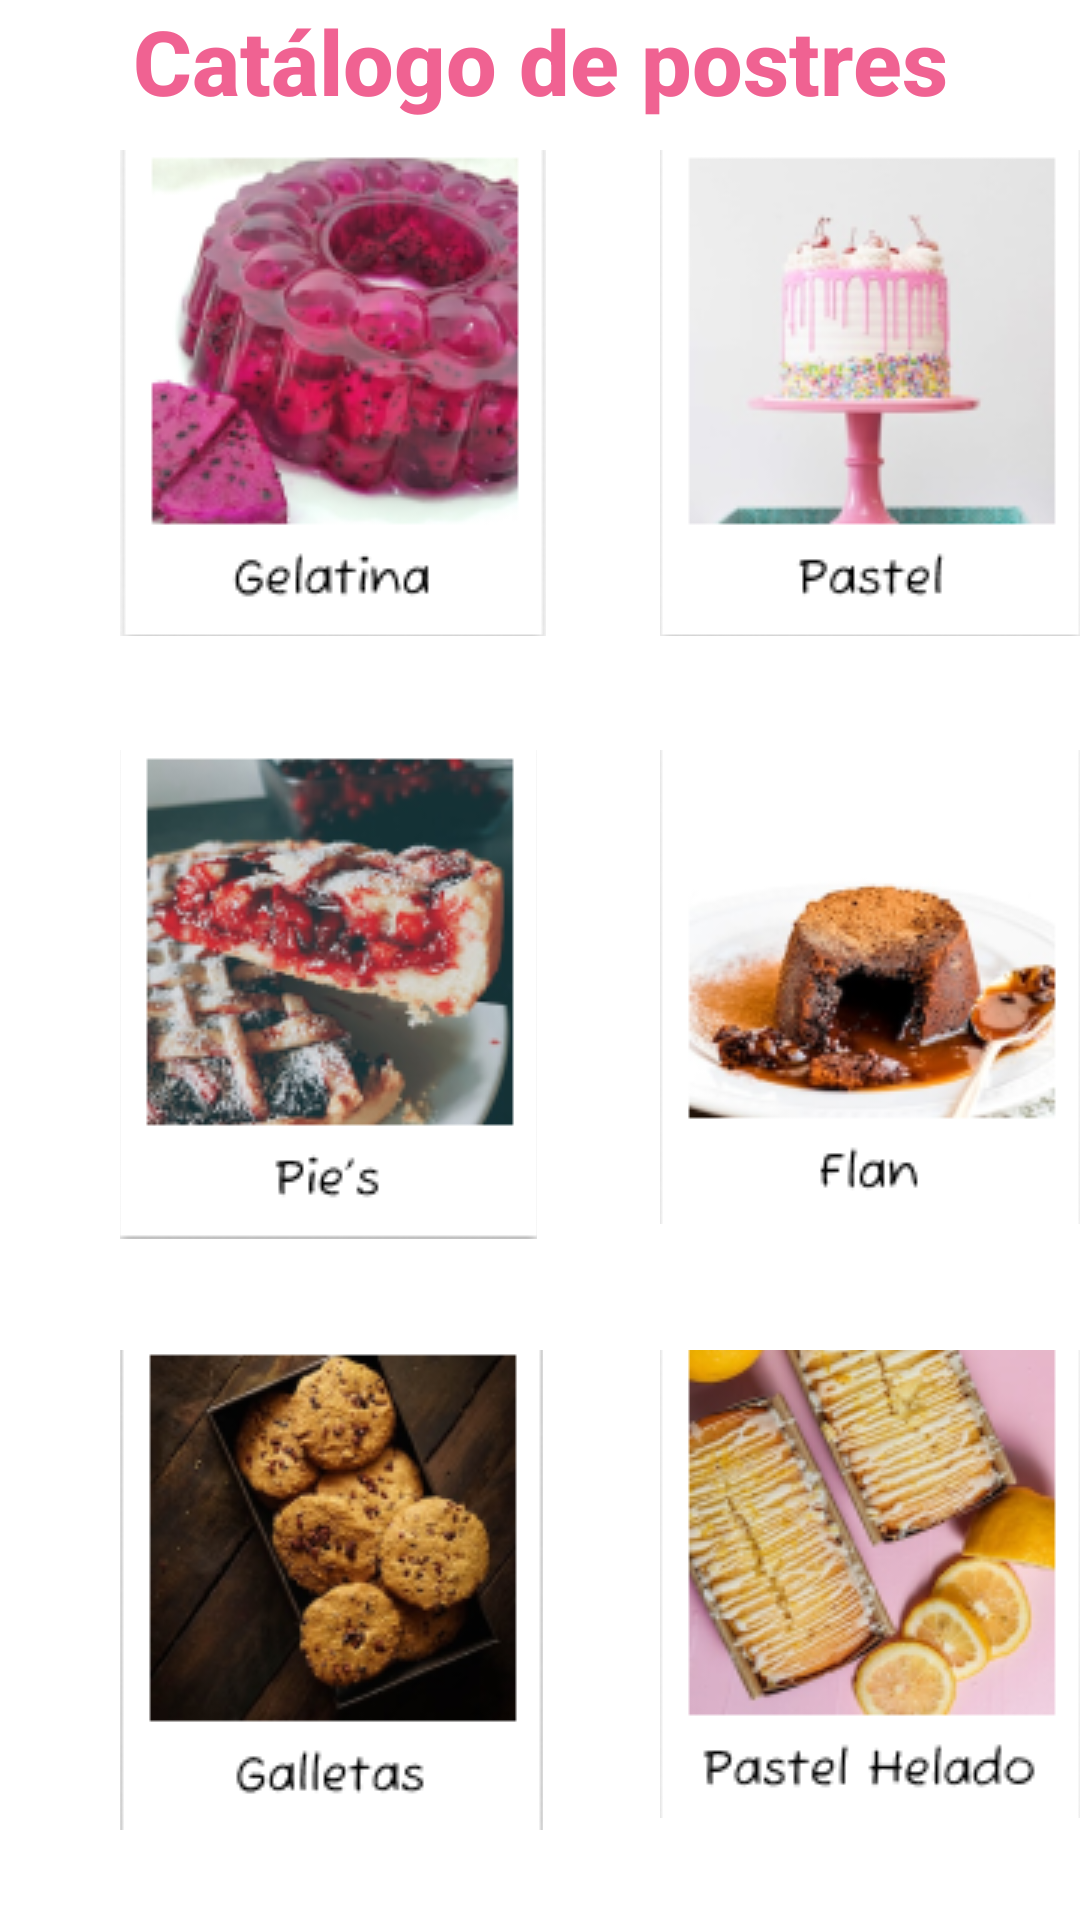

The Android layout XML behind this screen, and the referenced resources:
<!-- AndroidManifest.xml: application theme Theme.SweetMich4 -->
<!-- res/layout/fragment_catalogo.xml -->
<?xml version="1.0" encoding="utf-8"?>
<RelativeLayout xmlns:android="http://schemas.android.com/apk/res/android"
    xmlns:tools="http://schemas.android.com/tools"
    android:layout_width="match_parent"
    android:layout_height="match_parent"
    xmlns:app="http://schemas.android.com/apk/res-auto"
    tools:context=".CatalogoFragment">

    <TextView
        android:layout_width="match_parent"
        android:layout_height="wrap_content"
        android:fontFamily="sans-serif-medium"
        android:text="@string/cat_logo_de_postres"
        android:textAlignment="center"
        android:textColor="#F06292"
        android:textSize="30sp"
        android:textStyle="bold" />


    <ImageButton
        android:layout_width="141dp"
        android:layout_height="162dp"
        android:layout_marginTop="50dp"
        android:layout_gravity="center_horizontal"
        android:layout_marginStart="220dp"
        android:contentDescription="@string/todo"
        android:focusable="true"
        android:src="@drawable/postrecatalogo1"
        app:layout_constraintStart_toStartOf="parent"
        tools:ignore="SpeakableTextPresentCheck,ImageContrastCheck,DuplicateSpeakableTextCheck"
        tools:layout_editor_absoluteY="174dp" />

    <ImageButton
        android:layout_width="142dp"
        android:layout_height="162dp"
        android:layout_gravity="center_horizontal"
        android:layout_marginTop="50dp"
        android:layout_marginStart="40dp"
        android:contentDescription="@string/todo6"
        android:src="@drawable/postrecatalogo2"
        app:layout_constraintStart_toStartOf="parent"
        tools:ignore="SpeakableTextPresentCheck"
        tools:layout_editor_absoluteY="174dp" />

    <ImageButton
        android:layout_width="139dp"
        android:layout_height="163dp"
        android:layout_marginTop="250dp"
        android:layout_marginStart="40dp"
        android:contentDescription="@string/todo4"
        android:src="@drawable/postrecatalogo3"
        app:layout_constraintStart_toStartOf="parent"
        tools:ignore="SpeakableTextPresentCheck"
        tools:layout_editor_absoluteY="174dp" />

    <ImageButton
        android:layout_width="140dp"
        android:layout_height="156dp"
        android:layout_marginTop="450dp"
        android:layout_marginStart="220dp"
        android:contentDescription="@string/todo3"
        android:src="@drawable/postrecatalogo4"
        app:layout_constraintStart_toStartOf="parent"
        tools:ignore="SpeakableTextPresentCheck"
        tools:layout_editor_absoluteY="174dp" />

    <ImageButton
        android:layout_width="141dp"
        android:layout_height="158dp"
        android:layout_marginTop="250dp"
        android:layout_gravity="center_horizontal"
        android:layout_marginStart="220dp"
        android:contentDescription="@string/todo1"
        android:src="@drawable/postrecatalogo5"
        app:layout_constraintStart_toStartOf="parent"
        tools:ignore="SpeakableTextPresentCheck"
        tools:layout_editor_absoluteY="174dp" />

    <ImageButton
        android:layout_width="141dp"
        android:layout_height="160dp"
        android:layout_marginTop="450dp"
        android:layout_marginStart="40dp"
        android:contentDescription="@string/todo5"
        android:src="@drawable/postrecatalogo6"
        app:layout_constraintStart_toStartOf="parent"
        tools:ignore="SpeakableTextPresentCheck"
        tools:layout_editor_absoluteY="174dp" />
</RelativeLayout>
<!-- resources referenced by this layout -->
<resources>
  <!-- drawable postrecatalogo1: png bitmap (drawable, 21472 bytes) -->
  <!-- drawable postrecatalogo2: png bitmap (drawable, 39656 bytes) -->
  <!-- drawable postrecatalogo3: png bitmap (drawable, 41895 bytes) -->
  <!-- drawable postrecatalogo4: png bitmap (drawable, 45197 bytes) -->
  <!-- drawable postrecatalogo5: png bitmap (drawable, 27495 bytes) -->
  <!-- drawable postrecatalogo6: png bitmap (drawable, 41118 bytes) -->
  <string name="cat_logo_de_postres">Catálogo de postres</string>
  <string name="todo">TODO</string>
  <string name="todo1">TODO</string>
  <string name="todo3">TODO</string>
  <string name="todo4">TODO</string>
  <string name="todo5">TODO</string>
  <string name="todo6">TODO</string>
  <style name="Theme.SweetMich4" parent="Theme.MaterialComponents.DayNight.NoActionBar">
          
          <item name="colorPrimary">@color/purple_500</item>
          <item name="colorPrimaryVariant">@color/purple_700</item>
          <item name="colorOnPrimary">@color/white</item>
          
          <item name="colorSecondary">@color/teal_200</item>
          <item name="colorSecondaryVariant">@color/teal_700</item>
          <item name="colorOnSecondary">@color/black</item>
          
          <item name="android:statusBarColor">@color/black</item>
          
  
          <item name="android:windowTranslucentStatus">true</item>
      </style>
  <color name="purple_500">#FF6200EE</color>
  <color name="purple_700">#FF3700B3</color>
  <color name="white">#FFFFFFFF</color>
  <color name="teal_200">#FF03DAC5</color>
  <color name="teal_700">#FF018786</color>
  <color name="black">#FF000000</color>
</resources>
